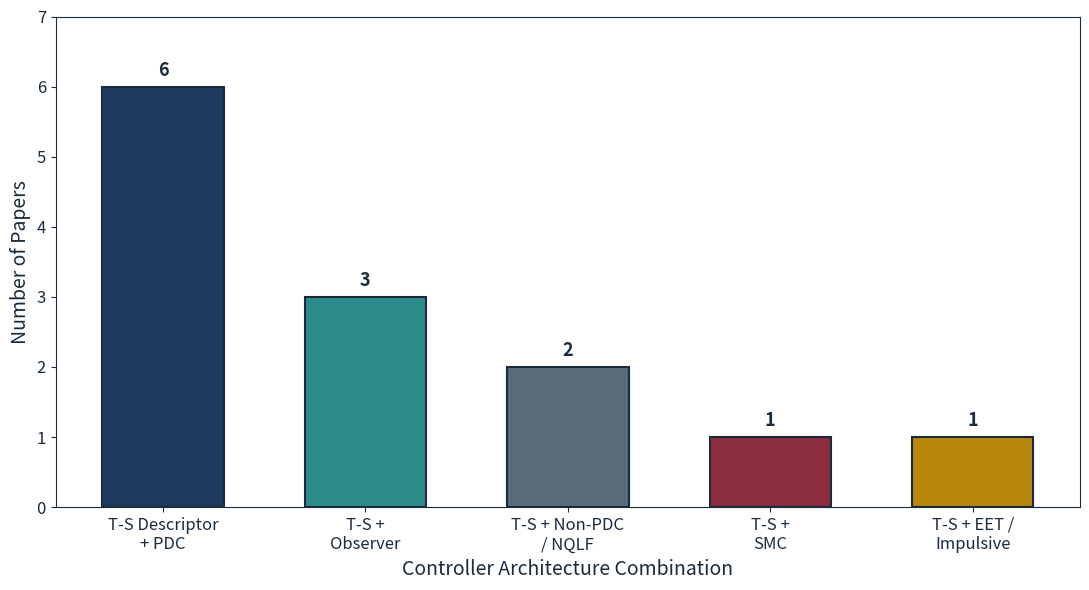

The script that saved this image:
import matplotlib.pyplot as plt
import numpy as np

PROFESSIONAL_COLORS = ['#1F3A5F', '#2E8B8B', '#5A6B7C', '#8B2D3D', '#B8860B']
TEXT_COLOR = '#1A2B3C'

fig, ax = plt.subplots(figsize=(11, 6))
fig.patch.set_facecolor('white')
ax.set_facecolor('white')

combos = [
    'T-S Descriptor\n+ PDC',
    'T-S +\nObserver',
    'T-S + Non-PDC\n/ NQLF',
    'T-S +\nSMC',
    'T-S + EET /\nImpulsive'
]
counts = [6, 3, 2, 1, 1]
colors_bar = [PROFESSIONAL_COLORS[i] for i in range(len(combos))]
bars = ax.bar(range(len(combos)), counts, color=colors_bar, edgecolor=TEXT_COLOR, linewidth=1.5, width=0.6)
ax.set_xticks(range(len(combos)))
ax.set_xticklabels(combos, fontsize=12)
ax.set_xlabel('Controller Architecture Combination', color=TEXT_COLOR, fontsize=14)
ax.set_ylabel('Number of Papers', color=TEXT_COLOR, fontsize=14)
ax.tick_params(axis='x', rotation=0, colors=TEXT_COLOR, labelsize=12)
ax.tick_params(axis='y', colors=TEXT_COLOR, labelsize=12)
ax.set_ylim(0, max(counts) + 1)
for spine in ax.spines.values():
    spine.set_edgecolor(TEXT_COLOR)
for bar, count in zip(bars, counts):
    ax.text(bar.get_x() + bar.get_width()/2, bar.get_height() + 0.1, str(count), ha='center', va='bottom', color=TEXT_COLOR, fontweight='bold', fontsize=13)
plt.tight_layout()
plt.savefig('controller_combinations_bar.png', dpi=150, bbox_inches='tight', facecolor='white')
plt.close()
print("Done: controller_combinations_bar.png")
